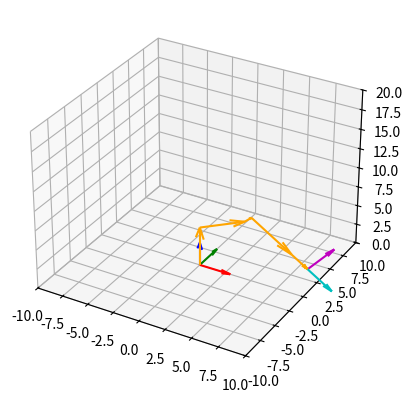

Generate this figure with matplotlib:
from mpl_toolkits.mplot3d import Axes3D  
import matplotlib.pyplot as plt
import math
import numpy as np
import copy


qDeg = np.array([0,30,-70,45,0,0])
qRad = math.pi*qDeg/180.0



#a[i] represents the frame matrix between i and i-1
#d1 = 10
#a2 = 10 
#d4 = 10
a = []
#a0 base frame
a.append(np.array(
    [[1,0,0,0],
    [0,1,0,0],
    [0,0,1,0],
    [0,0,0,1]]))
#a01
a.append(np.array(
[[math.cos(qRad[0]),0,math.sin(qRad[0]),0],
[math.sin(qRad[0]),0,-math.cos(qRad[0]),0],
[0,1,0,5],
[0,0,0,1]]))

#a12
a.append(np.array(
[[math.cos(qRad[1]),-math.sin(qRad[1]),0,5*math.cos(qRad[1])],
[math.sin(qRad[1]),math.cos(qRad[1]),0,5*math.sin(qRad[1])],
[0,0,1,0],
[0,0,0,1]]))


#a23
a.append(np.array(
[[math.sin(qRad[2]),0,math.cos(qRad[2]),-1*math.sin(qRad[2])],
[-math.cos(qRad[2]),0,math.sin(qRad[2]),1*math.cos(qRad[2])],
[0,-1,0,0],
[0,0,0,1]]))



#a34
a.append(np.array(
[[math.cos(qRad[3]),0,math.sin(qRad[3]),0],
[math.sin(qRad[3]),0,-math.cos(qRad[3]),0],
[0,1,0,5],
[0,0,0,1]]))

#a45
a.append(np.array(
[[math.cos(qRad[4]),0,-math.sin(qRad[4]),0],
[math.sin(qRad[4]),0,math.cos(qRad[4]),0],
[0,-1,0,0],
[0,0,0,1]]))

#a56
a.append(np.array(
[[math.cos(qRad[5]),-math.sin(qRad[5]),0,0],
[math.sin(qRad[5]),math.cos(qRad[5]),0,0],
[0,0,1,2],
[0,0,0,1]]))



#implement inverse kinematics and return several plausible configurations
def inverseKinematics():
    pass

#for adding arrows to each frame x,y,z red, green, blue / yellow magenta cyan
#input: ax is frame for rendering, a is of current result of multiplication, and num is number of terms

def addFrame(ax, a, num):
    colors = []
    #even a[]
    if num%2 == 0:
        colors = ['r','g','b']
        print("odd axis")
    #odd a[]
    else:
        colors = ['y','m','c']
        print("even axis")
    #origin to each frame draw three rgb/ymc
    ax.quiver(a[0][3],a[1][3],a[2][3],a[0][0],a[1][0],a[2][0], color=colors[0], length = 3)
    ax.quiver(a[0][3],a[1][3],a[2][3],a[0][1],a[1][1],a[2][1], color=colors[1], length = 3)
    ax.quiver(a[0][3],a[1][3],a[2][3],a[0][2],a[1][2],a[2][2], color=colors[2], length = 3)


def drawBody(ax,a1,a2):
    absSum = abs(a1[0][3]-a2[0][3])+abs(a1[1][3]-a2[1][3])+abs(a1[2][3]-a2[2][3])
    if absSum>1:
        ax.quiver(a1[0][3],a1[1][3],a1[2][3],a2[0][3]-a1[0][3],a2[1][3]-a1[1][3],a2[2][3]-a1[2][3], color='orange')
        print(a1)
        print(a2)


#loop through A until
def forwardKinematics(ax):
    aCul = np.array(
    [[1,0,0,0],
    [0,1,0,0],
    [0,0,1,0],
    [0,0,0,1]])

    aPrev = np.array(
    [[1,0,0,0],
    [0,1,0,0],
    [0,0,1,0],
    [0,0,0,1]])
   
    addFrame(ax,a[0],0)
    for index in range(1,len(a)):
        aPrev = copy.deepcopy(aCul)
        aCul = np.dot(aCul,a[index])
       # addFrame(ax,aCul,index)
        drawBody(ax,aPrev,aCul)
    addFrame(ax, aCul, 1)

       


fig = plt.figure()
ax = fig.add_subplot(111, projection='3d')
#ax.set_aspect('equal')
plt.ylim(-10,10)
plt.xlim(-10,10)
ax.set_zlim(0,20)


forwardKinematics(ax)

plt.show()


#TODO write function to convert Deg to Rad




